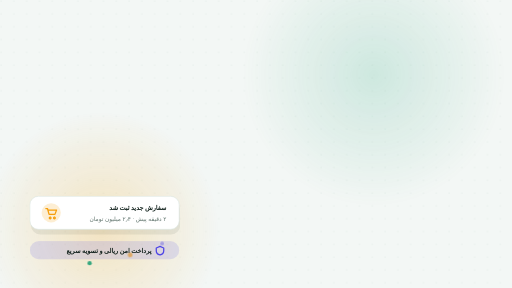
t = 0.00 s
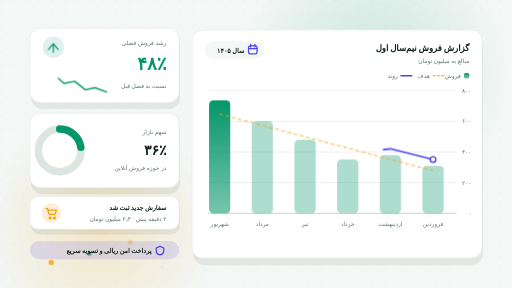
t = 1.67 s
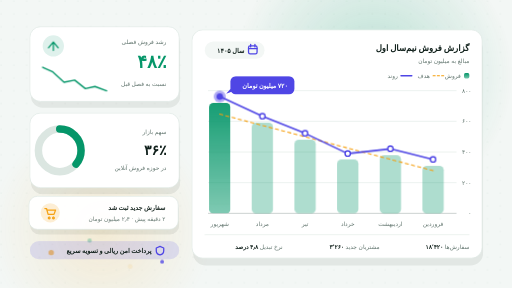
t = 3.33 s
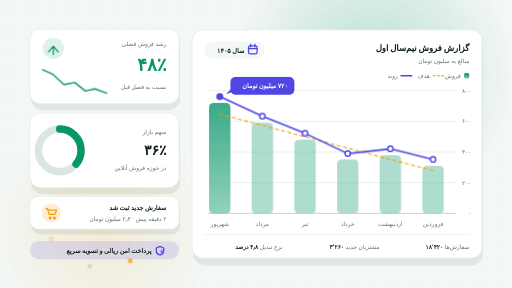
t = 5.00 s
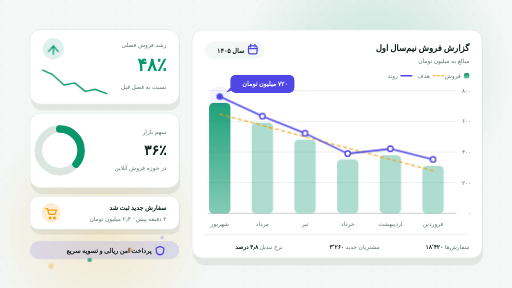
t = 6.67 s
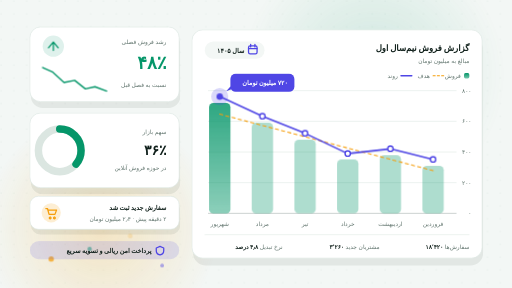
t = 8.33 s

The animated SVG that drew these frames (rendered in a browser with its animation timeline set to each time). Animation: 14 CSS @keyframes rules; frames cover the first 8.33 s, repeats indefinitely.

<svg xmlns="http://www.w3.org/2000/svg" direction="rtl" viewBox="0 0 960 540" role="img" aria-labelledby="title desc" aria-label="موشن رشد کسب‌وکار — گزارش فروش و تحلیل رشد"><title id="title">موشن رشد کسب‌وکار</title><desc id="desc">گزارش فروش نیم‌سال اول ۱۴۰۵ با ماه‌های شمسی از راست به چپ، خط روند در برابر هدف، کارت رشد فصلی، سهم بازار و اعلان سفارش جدید.</desc>
<style id="asset-theme">:root{--asset-primary:#059669;--asset-secondary:#4f46e5;--asset-accent:#f59e0b;--asset-background:#f3f7f5;--asset-border:#dbe6e1;--asset-surface:#ffffff;--asset-ink:#0f1f1a;--asset-muted:#5f736c;--asset-success:#059669}@media (prefers-color-scheme:dark){:root{--asset-primary:#34d399;--asset-secondary:#818cf8;--asset-accent:#fbbf24;--asset-background:#0a1512;--asset-border:#1f3530;--asset-surface:#11211d;--asset-ink:#e3f1ec;--asset-muted:#8fa9a0;--asset-success:#34d399}}</style>
<style>
.bg{fill:var(--asset-background)}.dot{fill:var(--asset-border)}
.s-p{stop-color:var(--asset-primary)}.s-a{stop-color:var(--asset-accent)}.s-s{stop-color:var(--asset-secondary)}
.surface{fill:var(--asset-surface);stroke:var(--asset-border);stroke-width:1.2}
.soft{fill:var(--asset-background)}.shadow{fill:var(--asset-ink);opacity:.07}
.axis{fill:none;stroke:var(--asset-muted);stroke-width:1.2;opacity:.5}.line{fill:none;stroke:var(--asset-border);stroke-width:1}
.pri{fill:var(--asset-primary)}.acc{fill:var(--asset-accent)}.sec{fill:var(--asset-secondary)}
.bar{fill:var(--asset-primary);opacity:.32}.bar-top{fill:url(#bg-bar)}
.tint{fill:var(--asset-primary);opacity:.13}.tint-acc{fill:var(--asset-accent);opacity:.18}.tint-sec{fill:var(--asset-secondary);opacity:.14}
.trend{fill:none;stroke:var(--asset-secondary);stroke-width:3;stroke-linecap:round;stroke-linejoin:round}
.target{fill:none;stroke:var(--asset-accent);stroke-width:2;stroke-dasharray:6 6;stroke-linecap:round}
.spark{fill:none;stroke:var(--asset-primary);stroke-width:2.6;stroke-linecap:round;stroke-linejoin:round}
.track{fill:none;stroke:var(--asset-border);stroke-width:14}
.share{fill:none;stroke:var(--asset-primary);stroke-width:14;stroke-linecap:round;stroke-dasharray:var(--p-share_percent,36) var(--p-share_percent-rest,64)}
.ic{fill:none;stroke:var(--asset-primary);stroke-width:2.4;stroke-linecap:round;stroke-linejoin:round}.ic-acc{stroke:var(--asset-accent)}.ic-sec{stroke:var(--asset-secondary)}
.pt{fill:var(--asset-surface);stroke:var(--asset-secondary);stroke-width:2.6}
.t{direction:rtl;font-family:'Vazirmatn',-apple-system,BlinkMacSystemFont,'Segoe UI',Roboto,sans-serif;fill:var(--asset-ink)}
.h{font-size:16px;font-weight:800}.l{font-size:11px;fill:var(--asset-muted)}.c{font-size:12px;font-weight:700}.m{font-size:11px;fill:var(--asset-muted)}
.big{font-size:34px;font-weight:800;fill:var(--asset-primary)}.v{font-size:26px;font-weight:800}.b{font-weight:800;fill:var(--asset-ink)}
.g{transform-box:fill-box;transform-origin:center}
.card{animation:rise calc(.9s*var(--k,1)) cubic-bezier(.2,.8,.2,1) both}
.grow{transform-box:fill-box;transform-origin:50% 100%;animation:grow calc(.8s*var(--k,1)) cubic-bezier(.2,.9,.3,1.1) both}
.b1{animation-delay:calc(.5s*var(--k,1))}.b2{animation-delay:calc(.62s*var(--k,1))}.b3{animation-delay:calc(.74s*var(--k,1))}.b4{animation-delay:calc(.86s*var(--k,1))}.b5{animation-delay:calc(.98s*var(--k,1))}.b6{animation-delay:calc(1.1s*var(--k,1))}
.draw{stroke-dasharray:100;animation:draw calc(1.5s*var(--k,1)) calc(1.3s*var(--k,1)) cubic-bezier(.4,0,.2,1) both}
.fade{animation:fade calc(.9s*var(--k,1)) calc(1.2s*var(--k,1)) ease-out both}.fade2{animation:fade calc(.9s*var(--k,1)) calc(1.9s*var(--k,1)) ease-out both}
.pop{animation:pop calc(.45s*var(--k,1)) cubic-bezier(.2,.9,.3,1.4) both}.p1{animation-delay:calc(1.45s*var(--k,1))}.p2{animation-delay:calc(1.65s*var(--k,1))}.p3{animation-delay:calc(1.85s*var(--k,1))}.p4{animation-delay:calc(2.05s*var(--k,1))}.p5{animation-delay:calc(2.25s*var(--k,1))}.p6{animation-delay:calc(2.45s*var(--k,1))}
.bubble{animation:pop calc(.5s*var(--k,1)) calc(2.6s*var(--k,1)) cubic-bezier(.2,.9,.3,1.4) both}
.in-l{animation:inL calc(.8s*var(--k,1)) cubic-bezier(.2,.8,.2,1) both}.d1{animation-delay:calc(.35s*var(--k,1))}.d2{animation-delay:calc(.6s*var(--k,1))}
.spark-d{stroke-dasharray:100;animation:draw calc(1.2s*var(--k,1)) calc(1s*var(--k,1)) ease-out both}
.sweep{animation:sweep calc(1.4s*var(--k,1)) calc(1.1s*var(--k,1)) cubic-bezier(.4,0,.2,1) both}
.float{animation:float calc(6s*var(--k,1)) ease-in-out infinite}.f2{animation-duration:calc(7.5s*var(--k,1));animation-delay:calc(-3s*var(--k,1))}
.bob{animation:bob calc(2.4s*var(--k,1)) ease-in-out infinite}
.hl{animation:hl calc(3.2s*var(--k,1)) calc(2.8s*var(--k,1)) ease-in-out infinite}
.live{animation:pulse calc(2.2s*var(--k,1)) calc(2.8s*var(--k,1)) ease-out infinite;opacity:0}
.glow{animation:breathe calc(9s*var(--k,1)) ease-in-out infinite}.glow2{animation-delay:calc(-4.5s*var(--k,1))}
.toast{animation:toast calc(9s*var(--k,1)) calc(3s*var(--k,1)) cubic-bezier(.2,.8,.2,1) infinite}
.coin{opacity:0;animation:coin calc(6s*var(--k,1)) ease-in infinite}.c2{animation-delay:calc(-1.5s*var(--k,1))}.c3{animation-delay:calc(-3s*var(--k,1))}.c4{animation-delay:calc(-4.5s*var(--k,1))}
@keyframes rise{from{opacity:0;transform:translateY(26px)}to{opacity:1;transform:none}}
@keyframes grow{from{transform:scaleY(0)}to{transform:none}}
@keyframes draw{from{stroke-dashoffset:100}to{stroke-dashoffset:0}}
@keyframes fade{from{opacity:0}to{opacity:1}}
@keyframes pop{from{opacity:0;transform:scale(.6)}to{opacity:1;transform:none}}
@keyframes inL{from{opacity:0;transform:translateX(-36px)}to{opacity:1;transform:none}}
@keyframes sweep{from{stroke-dasharray:0 100}}
@keyframes float{0%,100%{transform:translateY(0)}50%{transform:translateY(-6px)}}
@keyframes bob{0%,100%{transform:translateY(0)}50%{transform:translateY(-4px)}}
@keyframes hl{0%,100%{opacity:1}50%{opacity:.72}}
@keyframes pulse{0%{opacity:.7;transform:scale(1)}100%{opacity:0;transform:scale(3.4)}}
@keyframes breathe{0%,100%{opacity:.55;transform:scale(1)}50%{opacity:.9;transform:scale(1.07)}}
@keyframes toast{0%{opacity:0;transform:translateX(-40px)}7%,72%{opacity:1;transform:none}80%,100%{opacity:0;transform:translateX(-40px)}}
@keyframes coin{0%{opacity:0;transform:translateY(0)}20%{opacity:.8}100%{opacity:0;transform:translateY(-70px)}}
@media (prefers-reduced-motion:reduce){*{animation:none!important}}
</style>
<defs>
<pattern id="bg-dots" width="24" height="24" patternUnits="userSpaceOnUse"><circle class="dot" cx="2" cy="2" r="1.2"/></pattern>
<radialGradient id="bg-glow-a"><stop offset="0" class="s-p" stop-opacity=".28"/><stop offset="1" class="s-p" stop-opacity="0"/></radialGradient>
<radialGradient id="bg-glow-b"><stop offset="0" class="s-a" stop-opacity=".24"/><stop offset="1" class="s-a" stop-opacity="0"/></radialGradient>
<linearGradient id="bg-bar" x1="0" y1="0" x2="0" y2="1"><stop offset="0" class="s-p"/><stop offset="1" class="s-p" stop-opacity=".55"/></linearGradient>
</defs>
<rect class="bg" width="960" height="540"/>
<rect width="960" height="540" fill="url(#bg-dots)" opacity=".7"/>
<circle class="g glow" cx="700" cy="140" r="250" fill="url(#bg-glow-a)"/>
<circle class="g glow glow2" cx="190" cy="430" r="210" fill="url(#bg-glow-b)"/>
<g transform="translate(0 500)"><circle class="coin acc" cx="96" r="5"/><circle class="coin c2 pri" cx="168" r="4"/><circle class="coin c3 acc" cx="244" r="4.5"/><circle class="coin c4 sec" cx="304" r="3.5"/></g>
<g class="card">
<rect class="shadow" x="362" y="70" width="544" height="428" rx="24"/>
<rect class="surface" x="360" y="56" width="544" height="428" rx="20"/>
<text class="t h" x="880" y="96" data-p="report_title">گزارش فروش نیم‌سال اول</text>
<text class="t l" x="880" y="118" data-p="report_unit">مبالغ به میلیون تومان</text>
<rect class="soft" x="384" y="78" width="112" height="32" rx="16"/>
<rect class="ic ic-sec" x="466" y="86" width="16" height="15" rx="3"/><path class="ic ic-sec" d="M466 91 h16 M470 83 v5 M478 83 v5"/>
<text class="t c" x="458" y="99" data-p="year_label">سال ۱۴۰۵</text>
<rect class="bar-top" x="870" y="137" width="10" height="10" rx="3"/><text class="t m" x="864" y="146">فروش</text>
<path class="target" d="M812 142 H832" style="stroke-dasharray:4 4"/><text class="t m" x="806" y="146">هدف</text>
<path class="trend" d="M752 142 H772"/><text class="t m" x="746" y="146">روند</text>
<path class="line" d="M390 170 H856 M390 227.5 H856 M390 285 H856 M390 342.5 H856"/>
<path class="axis" d="M390 400 H856"/>
<text class="t m" x="884" y="174">۸۰۰</text><text class="t m" x="884" y="231">۶۰۰</text><text class="t m" x="884" y="289">۴۰۰</text><text class="t m" x="884" y="346">۲۰۰</text><text class="t m" x="884" y="404">۰</text>
<rect class="bar grow b1" x="792" y="311" width="40" height="89" rx="8"/>
<rect class="bar grow b2" x="712" y="291" width="40" height="109" rx="8"/>
<rect class="bar grow b3" x="632" y="299" width="40" height="101" rx="8"/>
<rect class="bar grow b4" x="552" y="262" width="40" height="138" rx="8"/>
<rect class="bar grow b5" x="472" y="230" width="40" height="170" rx="8"/>
<g class="hl"><rect class="bar-top grow b6" x="392" y="193" width="40" height="207" rx="8"/></g>
<g style="text-anchor:middle"><text class="t m" x="812" y="424">فروردین</text><text class="t m" x="732" y="424">اردیبهشت</text><text class="t m" x="652" y="424">خرداد</text><text class="t m" x="572" y="424">تیر</text><text class="t m" x="492" y="424">مرداد</text><text class="t m" x="412" y="424">شهریور</text></g>
<path class="target fade" d="M812 320 L412 214"/>
<path class="trend draw" pathLength="100" d="M812 299 L732 279 L652 288 L572 250 L492 218 L412 181"/>
<circle class="g pt pop p1" cx="812" cy="299" r="5"/><circle class="g pt pop p2" cx="732" cy="279" r="5"/><circle class="g pt pop p3" cx="652" cy="288" r="5"/><circle class="g pt pop p4" cx="572" cy="250" r="5"/><circle class="g pt pop p5" cx="492" cy="218" r="5"/>
<circle class="g live sec" cx="412" cy="181" r="6"/>
<circle class="g pop p6 sec" cx="412" cy="181" r="6"/>
<g transform="translate(432 144)"><g class="bubble"><g class="float f2">
<rect class="sec" width="120" height="34" rx="10"/>
<path class="sec" d="M0 24 l-8 9 l14 -5z"/>
<text x="108" y="22" style="direction:rtl;font-family:'Vazirmatn',-apple-system,BlinkMacSystemFont,'Segoe UI',Roboto,sans-serif;font-size:12px;font-weight:800;fill:#fff" data-p="tooltip_text">۷۲۰ میلیون تومان</text>
</g></g></g>
<path class="line fade2" d="M384 440 H880"/>
<g class="fade2"><text class="t l" x="880" y="466">سفارش‌ها <tspan class="b" data-p="orders_value">۱۸٬۴۲۰</tspan></text><text class="t l" x="712" y="466">مشتریان جدید <tspan class="b" data-p="customers_value">۳٬۲۶۰</tspan></text><text class="t l" x="530" y="466">نرخ تبدیل <tspan class="b" data-p="conversion_value">۴٫۸ درصد</tspan></text></g>
</g>
<g class="in-l d1"><g class="float">
<rect class="shadow" x="58" y="68" width="280" height="140" rx="22"/>
<rect class="surface" x="56" y="56" width="280" height="140" rx="20"/>
<text class="t l" x="312" y="88" data-p="growth_label">رشد فروش فصلی</text>
<text class="t big" x="312" y="134" data-p="growth_value">۴۸٪</text>
<text class="t l" x="312" y="168" data-p="growth_note">نسبت به فصل قبل</text>
<circle class="tint" cx="100" cy="92" r="20"/>
<g class="bob"><path class="ic" d="M91 99 l9-11 9 11 M100 88 v16"/></g>
<path class="spark spark-d" pathLength="100" d="M200 176 L178 168 L160 172 L140 156 L120 160 L98 140 L80 132"/>
</g></g>
<g class="in-l d2">
<rect class="shadow" x="58" y="224" width="280" height="140" rx="22"/>
<rect class="surface" x="56" y="212" width="280" height="140" rx="20"/>
<circle class="track" cx="112" cy="282" r="40"/>
<circle class="share sweep" cx="112" cy="282" r="40" pathLength="100" transform="rotate(-90 112 282)"/>
<text class="t l" x="312" y="252" data-p="share_label">سهم بازار</text>
<text class="t v" x="312" y="290" data-p="share_percent">۳۶٪</text>
<text class="t l" x="312" y="318" data-p="share_note">در حوزه فروش آنلاین</text>
</g>
<g class="toast">
<rect class="shadow" x="58" y="378" width="280" height="62" rx="18"/>
<rect class="surface" x="56" y="368" width="280" height="62" rx="16"/>
<circle class="tint-acc" cx="96" cy="399" r="18"/>
<path class="ic ic-acc" d="M86 391 h3 l3 11 h11 l3-8 h-15 M94 407 a1.6 1.6 0 1 0 .1 0 M102 407 a1.6 1.6 0 1 0 .1 0"/>
<text class="t c" x="312" y="394" data-p="toast_title">سفارش جدید ثبت شد</text>
<text class="t l" x="312" y="415" data-p="toast_text">۲ دقیقه پیش · ۲٫۴ میلیون تومان</text>
</g>
<rect class="tint-sec" x="56" y="452" width="280" height="34" rx="17"/>
<path class="ic ic-sec" d="M300 462 l7 3 v5 c0 4-3 7-7 8 c-4-1-7-4-7-8 v-5z"/>
<text class="t c" x="284" y="474" data-p="badge_text">پرداخت امن ریالی و تسویه سریع</text>
</svg>
